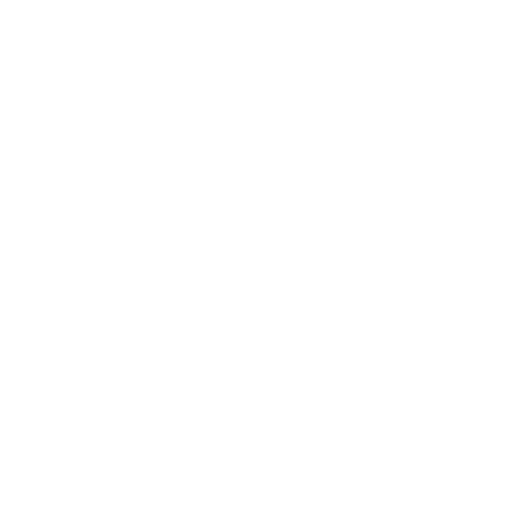
t = 0.00 s
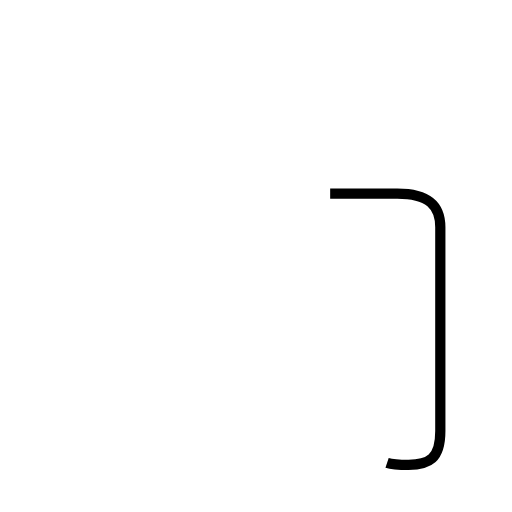
t = 1.20 s
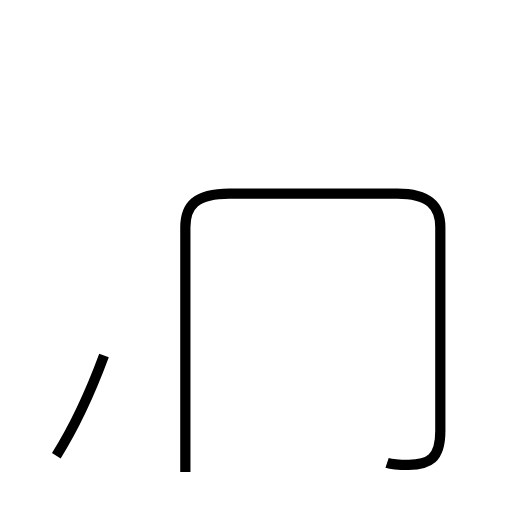
t = 2.73 s
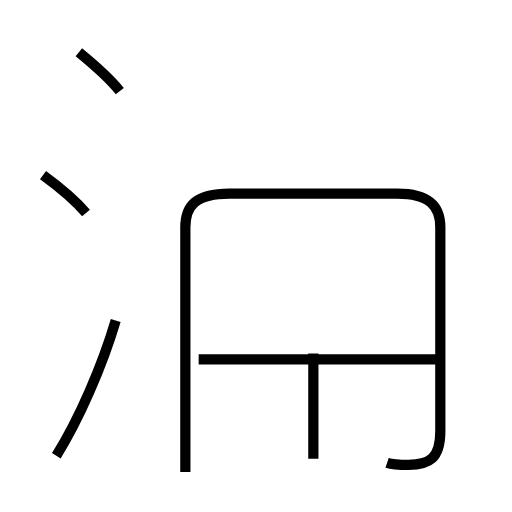
t = 4.19 s
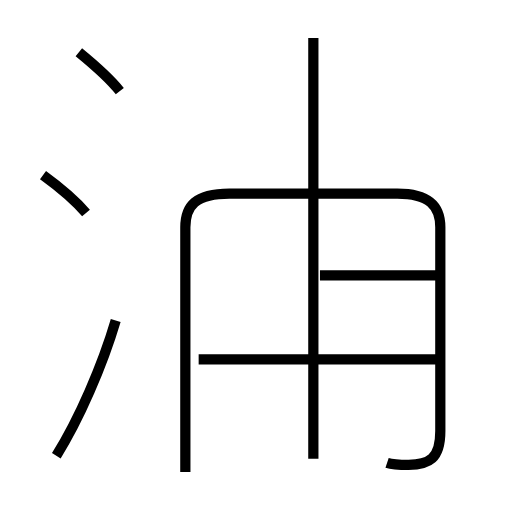
t = 5.47 s
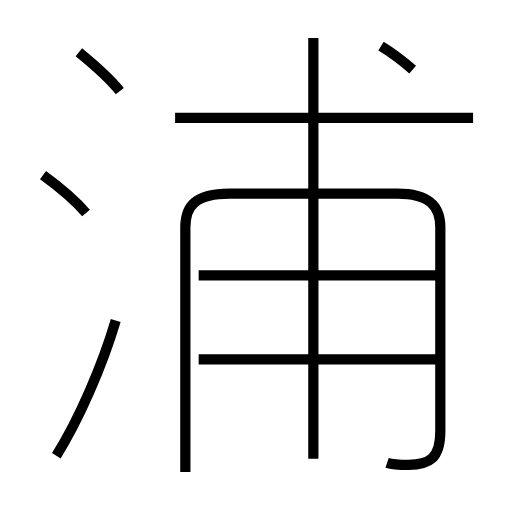
t = 6.81 s

The animated SVG that drew these frames (rendered in a browser with its animation timeline set to each time). Animation: 9 SMIL elements (animate=9); one cycle of 6.81 s.

<?xml version='1.0' encoding='utf-8'?>
<svg viewBox="0.0 -6.0 50.0 50.0" version="1.1" xmlns="http://www.w3.org/2000/svg"><rect x="-1000" y="-1000" width="2000" height="2000" stroke="white" fill="white" /><g style="fill:none;stroke:#000000;stroke-width:1"><path d="M 37.8 1.2 C 38.4 1.4 39.1 1.4 39.9 1.4 C 41.9 1.4 43.0 0.8 43.0 -1.9 L 43.0 -21.8 C 43.0 -23.9 41.9 -25.1 38.8 -25.1 L 22.4 -25.1 C 19.1 -25.1 18.1 -23.9 18.1 -21.8 L 18.1 2.1 " transform="translate(0.0 38.0)" stroke-dasharray="80.02001933098833" stroke-dashoffset="80.02001933098833"><animate attributeName="stroke-dashoffset" from="80.02001933098833" to="0" dur="2.40060057992965s" begin="0s; anim_end.end" fill="freeze" id="anim0" /></path><path d="M 5.5 0.5 C 7.7 -3.0 10.0 -8.3 11.3 -12.7 " transform="translate(0.0 38.0)" stroke-dasharray="14.456242471614317" stroke-dashoffset="14.456242471614317"><animate attributeName="stroke-dashoffset" from="14.456242471614317" to="0" dur="0.4336872741484295s" begin="anim0.end" fill="freeze" id="anim1" /></path><path d="M 8.4 -23.2 C 7.2 -24.6 5.3 -26.1 4.2 -26.9 " transform="translate(0.0 38.0)" stroke-dasharray="5.608257130601457" stroke-dashoffset="5.608257130601457"><animate attributeName="stroke-dashoffset" from="5.608257130601457" to="0" dur="0.1682477139180437s" begin="anim1.end" fill="freeze" id="anim2" /></path><path d="M 43.1 -8.9 L 19.4 -8.9 " transform="translate(0.0 38.0)" stroke-dasharray="23.700000000000003" stroke-dashoffset="23.700000000000003"><animate attributeName="stroke-dashoffset" from="23.700000000000003" to="0" dur="0.7110000000000001s" begin="anim2.end" fill="freeze" id="anim3" /></path><path d="M 11.7 -35.1 C 10.6 -36.5 8.8 -38.0 7.7 -38.9 " transform="translate(0.0 38.0)" stroke-dasharray="5.527400052414648" stroke-dashoffset="5.527400052414648"><animate attributeName="stroke-dashoffset" from="5.527400052414648" to="0" dur="0.16582200157243943s" begin="anim3.end" fill="freeze" id="anim4" /></path><path d="M 30.6 0.8 L 30.6 -40.3 " transform="translate(0.0 38.0)" stroke-dasharray="41.099999999999994" stroke-dashoffset="41.099999999999994"><animate attributeName="stroke-dashoffset" from="41.099999999999994" to="0" dur="1.2329999999999999s" begin="anim4.end" fill="freeze" id="anim5" /></path><path d="M 43.1 -17.1 L 19.4 -17.1 " transform="translate(0.0 38.0)" stroke-dasharray="23.700000000000003" stroke-dashoffset="23.700000000000003"><animate attributeName="stroke-dashoffset" from="23.700000000000003" to="0" dur="0.7110000000000001s" begin="anim5.end" fill="freeze" id="anim6" /></path><path d="M 46.2 -32.5 L 17.1 -32.5 " transform="translate(0.0 38.0)" stroke-dasharray="29.1" stroke-dashoffset="29.1"><animate attributeName="stroke-dashoffset" from="29.1" to="0" dur="0.873s" begin="anim6.end" fill="freeze" id="anim7" /></path><path d="M 40.3 -37.2 C 39.5 -37.9 38.2 -38.9 37.2 -39.5" transform="translate(0.0 38.0)" stroke-dasharray="3.8641831312496" stroke-dashoffset="3.8641831312496"><animate attributeName="stroke-dashoffset" from="3.8641831312496" to="0" dur="0.115925493937488s" begin="anim7.end" fill="freeze" id="anim_end" /></path></g></svg>
